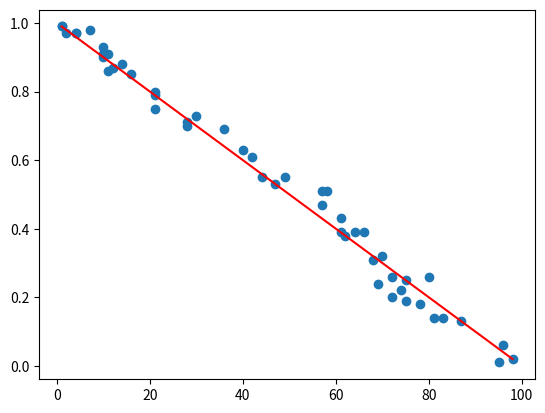

This chart was generated by the following Python code:
import cmath as math
import random as random
import matplotlib.pyplot as plt
import numpy as np

class Player:
  def __init__(self, c, p):
    self.capital = c # a, b
    self.p = p

N = 100 #ilość rozgrywek
a_capital = []
r_pa = []
analitic = []

for i in range(50):
  a_capital.append(random.randint(1, 99))

a_capital.sort()

for j in range(50):
  pA = .5
  pB = 1 - pA
  a = a_capital[j]
  b = 100 - a
  A = Player(a, pA)
  B = Player(b, pB)
  C = Player(b, pB)
  D = Player(b, pB)

  # symulacja
  B_win = 0
  for game in range(N):
    A.capital = a
    B.capital = b
    while(A.capital != 0 and B.capital != 0):
      pGame = random.uniform(0, 1)
      if(A.p >= pGame):
        # print('a win')
        A.capital += 1
        B.capital -= 1
      if(A.p < pGame):
        # print ("b win")
        A.capital -= 1
        B.capital += 1

    if(A.capital == 0):
      B_win += 1

  # print(B_win)
  r_pa.append(B_win/N)
  # koniec symulacji

  # analityczny
  z = 100
  if (A.p != 0.5 and B.p != 0.5):
    analitic.append((((B.p / A.p)**a)-((B.p/A.p)**z))/(1 - ((B.p/A.p)**z)))
  if (A.p == 0.5 and B.p == 0.5):
    analitic.append(1 - (a/z) )
  # analitic.append(1-analize(A.p, B.p, B.capital))

  del A
  del B


# print(pa)
# print(r_pa)
plt.scatter(a_capital, r_pa)
plt.plot(a_capital, analitic, color="red")
plt.show()